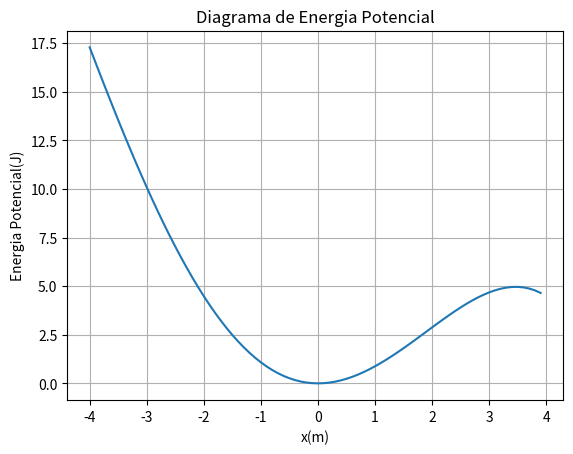

Recreate this plot in Python.
import numpy as np
from matplotlib import pyplot as plt

m = 0.5
xeq = 0
k = 2
alpha = -0.1
beta = 0.02
x = np.arange(-4, 4, 0.1)
Ep = 0.5*k*(x**2)+alpha*(x**3)-beta*(x**4)

plt.plot(x,Ep)
plt.grid()

plt.title('Diagrama de Energia Potencial')
plt.xlabel('x(m)')
plt.ylabel('Energia Potencial(J)')

plt.show()
